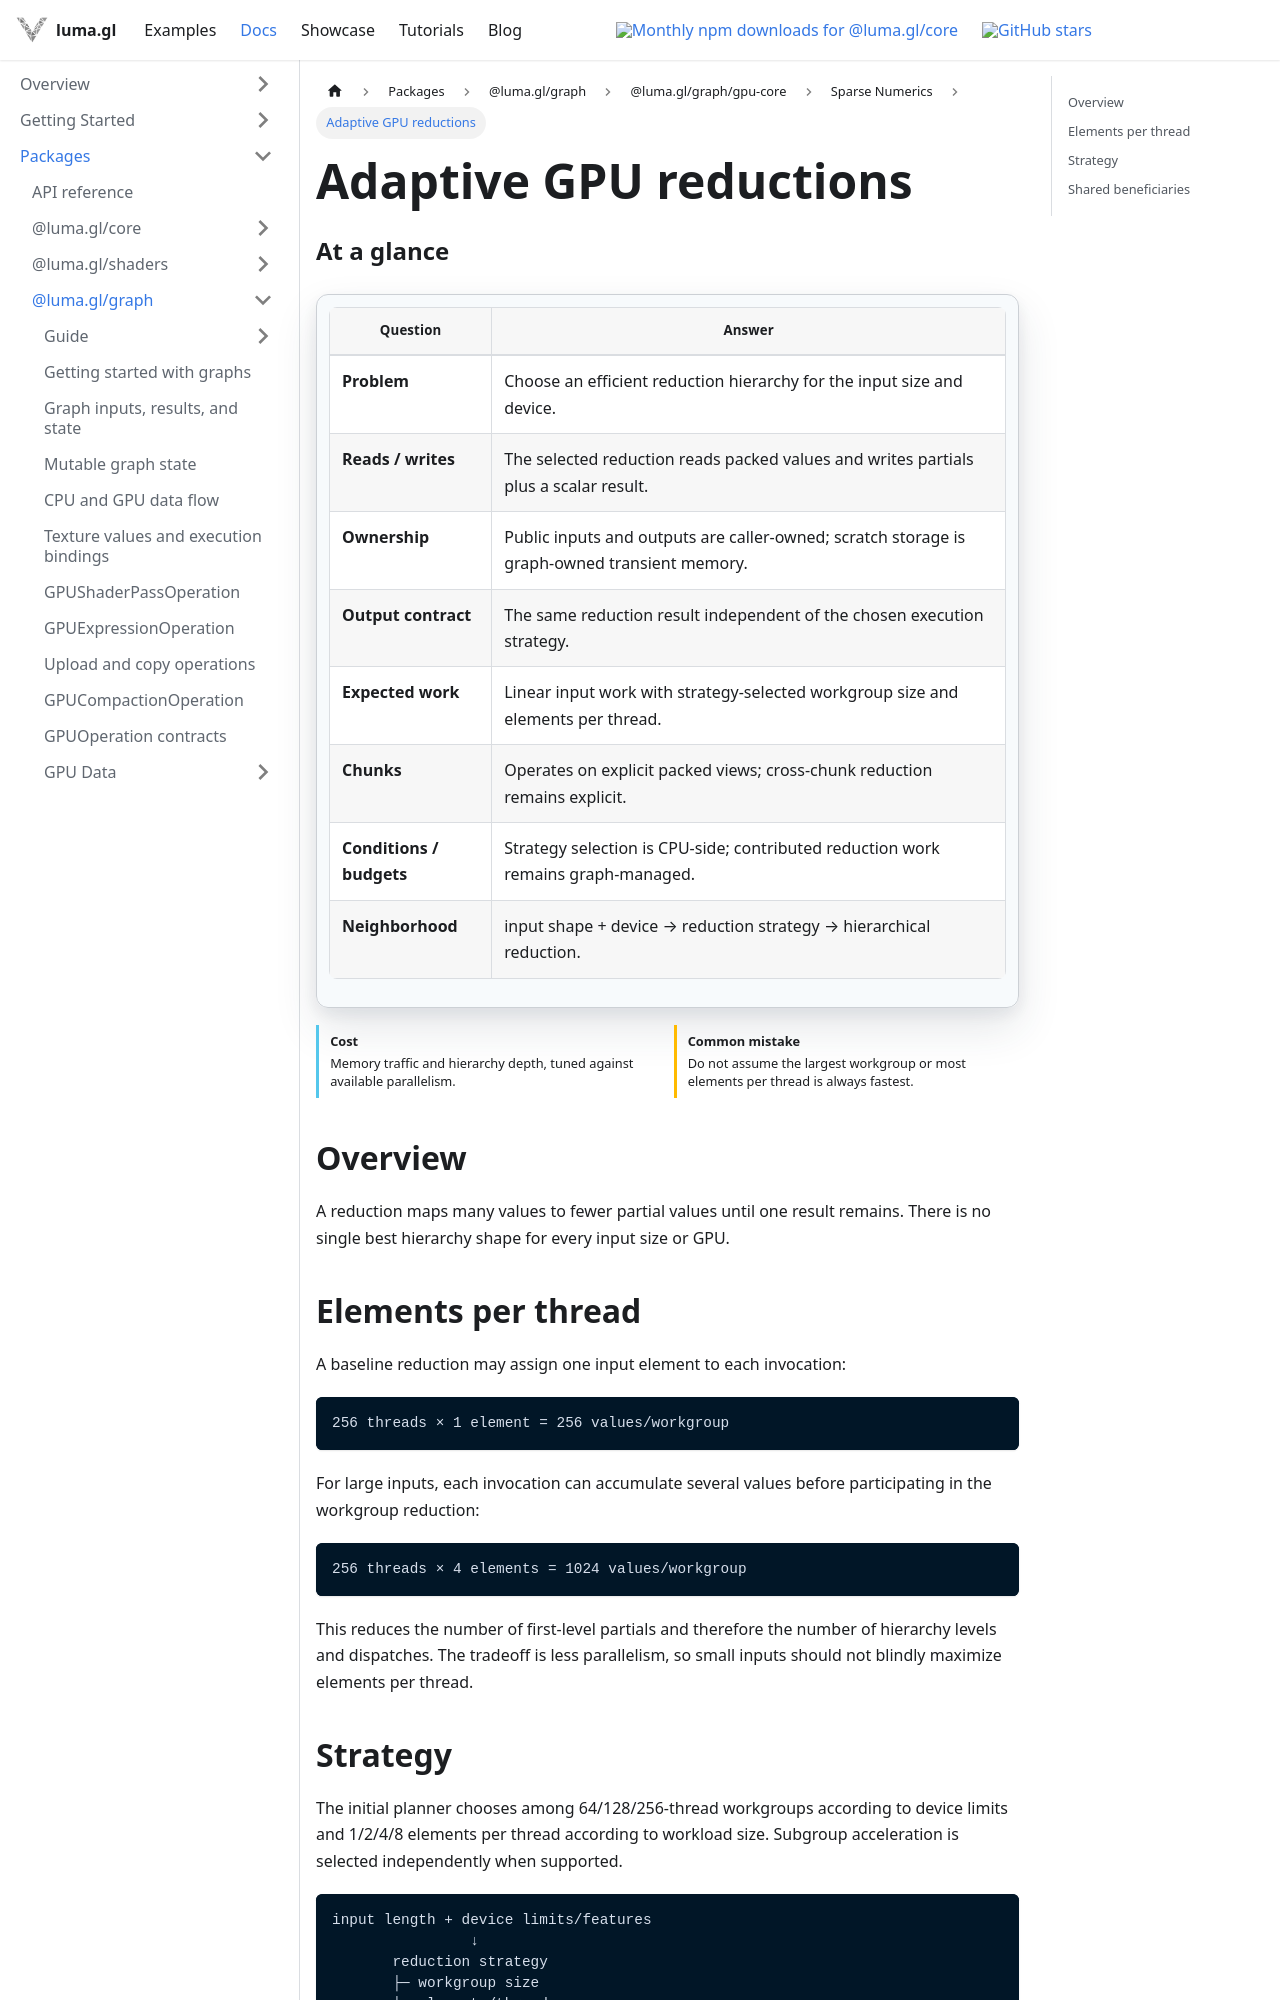

repository: visgl/luma.gl · page: next/docs/api-reference/experimental/gpu-core/gpu-adaptive-reduction.html · generator: docusaurus

import {GPUOperationContract} from '@site/src/components/docs/gpu-operation-contract';

# Adaptive GPU reductions

<GPUOperationContract operation="gpu-adaptive-reduction" />

## Overview

A reduction maps many values to fewer partial values until one result remains. There is no single best hierarchy shape for every input size or GPU.

## Elements per thread

A baseline reduction may assign one input element to each invocation:

```text
256 threads × 1 element = 256 values/workgroup
```

For large inputs, each invocation can accumulate several values before participating in the workgroup reduction:

```text
256 threads × 4 elements = 1024 values/workgroup
```

This reduces the number of first-level partials and therefore the number of hierarchy levels and dispatches. The tradeoff is less parallelism, so small inputs should not blindly maximize elements per thread.
